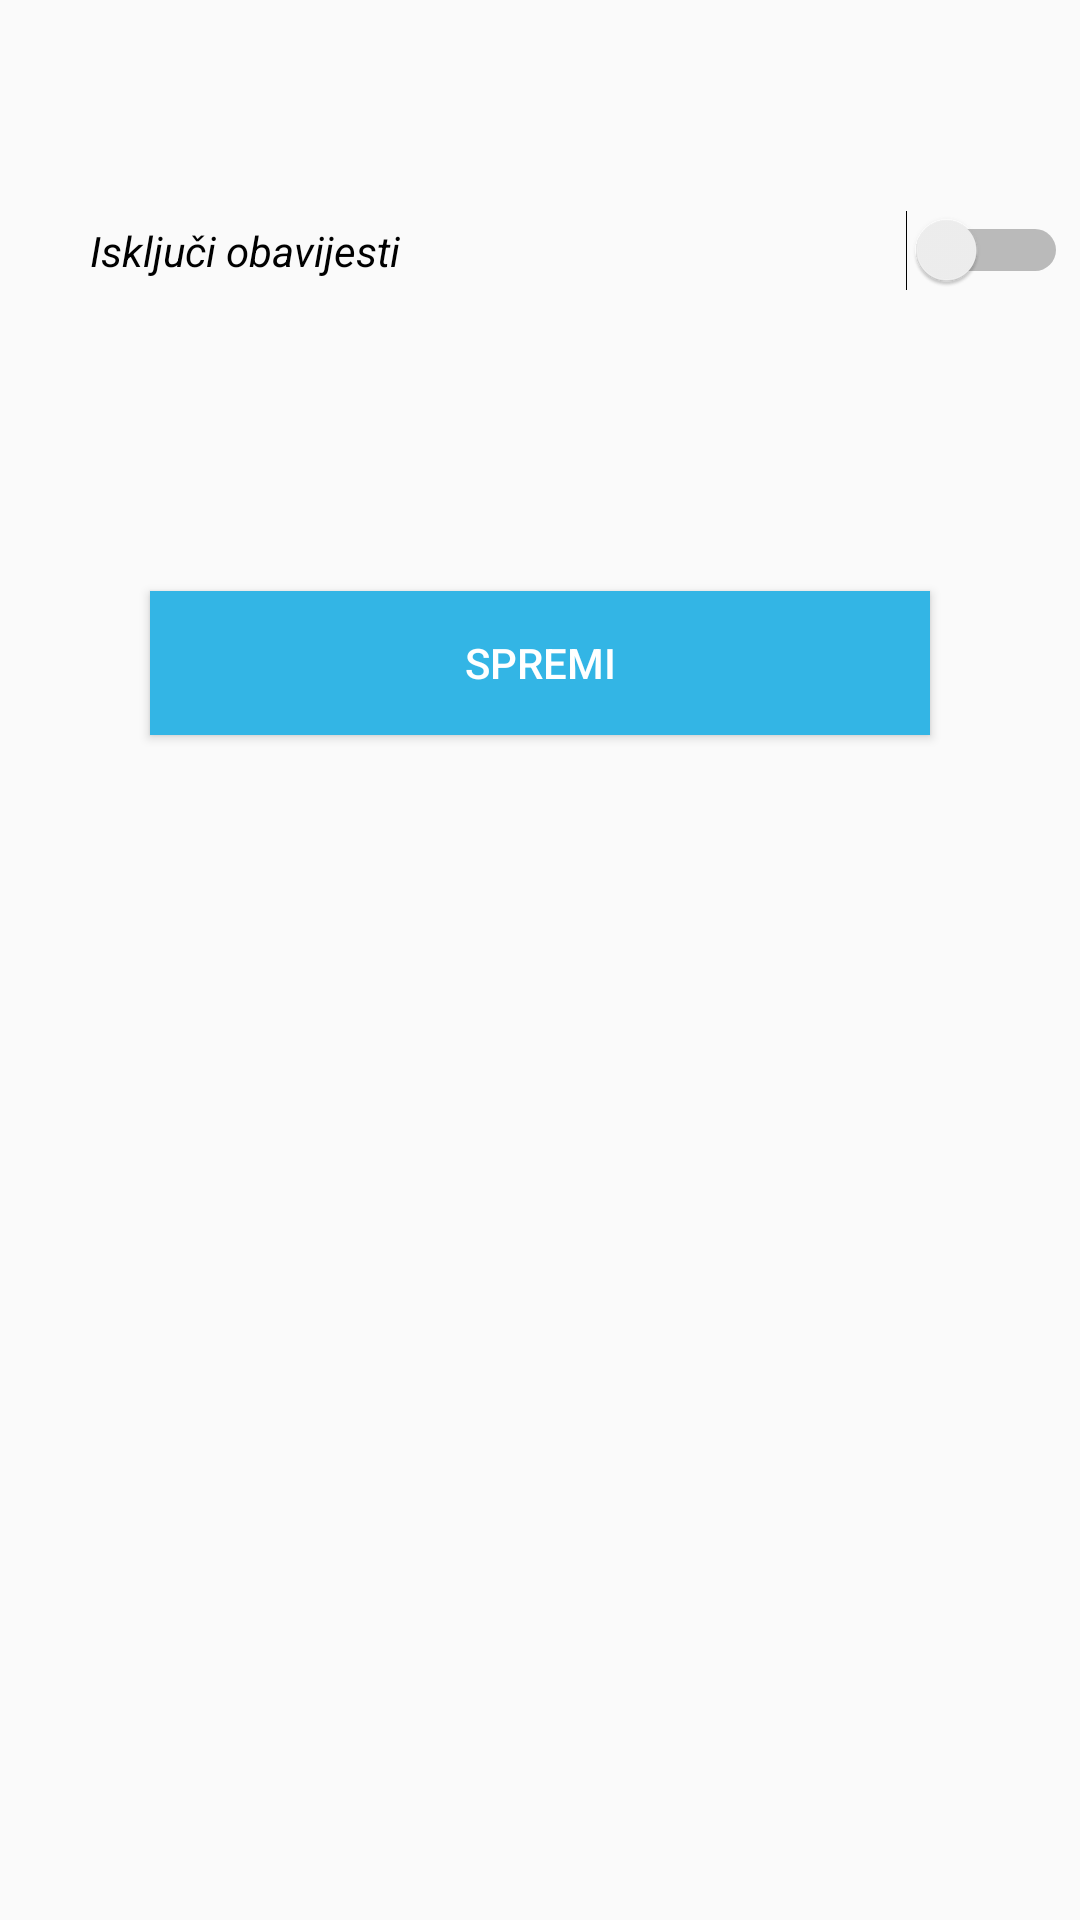

Here is an Android app screen rendered from its layout file. Give the layout XML and the strings, colors and styles it references.
<!-- AndroidManifest.xml: application theme AppTheme -->
<!-- res/layout/activity_settings.xml -->
<?xml version="1.0" encoding="utf-8"?>
<LinearLayout xmlns:android="http://schemas.android.com/apk/res/android"
    android:orientation="vertical" android:layout_width="match_parent"
    android:layout_height="match_parent"
    android:weightSum="1">

    <Switch
        android:text="Isključi obavijesti"
        android:layout_width="326dp"
        android:layout_height="wrap_content"
        android:id="@+id/switch1"
        android:textAlignment="viewStart"
        android:textStyle="normal|italic"
        android:layout_marginTop="70dp"
        android:layout_marginLeft="30dp"
        />

    <android.support.v7.widget.AppCompatButton
        android:id="@+id/button"
        android:layout_width="fill_parent"
        android:layout_height="wrap_content"
        android:layout_marginTop="100dp"
        android:layout_marginBottom="5dp"
        android:layout_marginLeft="50dp"
        android:layout_marginRight="50dp"
        android:padding="12dp"
        android:text="Spremi"
        android:background="@android:color/holo_blue_light"
        android:textColor="@android:color/background_light"
        android:elevation="0dp" />

</LinearLayout>
<!-- resources referenced by this layout -->
<resources>
  <style name="AppTheme" parent="Theme.AppCompat.Light.DarkActionBar">
          
          <item name="colorPrimary">?android:attr/textColorLinkInverse</item>
          <item name="colorPrimaryDark">@color/colorPrimary</item>
          <item name="colorAccent">@android:color/holo_blue_dark</item>
      </style>
  <color name="colorPrimary">#7584db</color>
</resources>
